Run: headless pygame with SDL's dummy video driver; simulated clock (each Clock.tick advances the game by its frame time, no real sleeping); random seed 0; keys injected as events and as key.get_pressed() state; mouse plan: one left click at the window centre at the start of phase 2, then a move to the lower-right quarter at the start of phase 3.
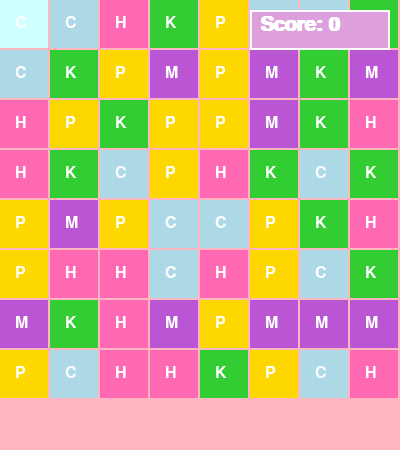
Frame 1 of 4 · flips 1–60 · no input
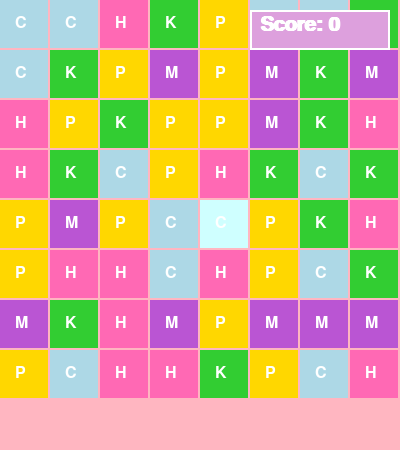
Frame 2 of 4 · flips 61–180 · clicked the window centre · tapped SPACE, RETURN · held RIGHT (→), D
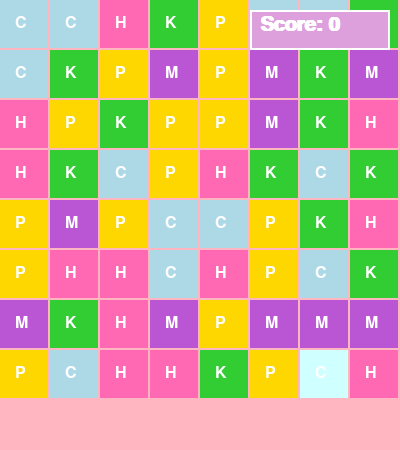
Frame 3 of 4 · flips 181–300 · moved the mouse to the lower-right quarter · held DOWN (↓), S
Frame 4 of 4 · flips 301–420 · held LEFT (←), A, UP (↑), W · screen unchanged from frame 3, image omitted

The pygame program that drew these frames:

import pygame
import random
import time

# Initialize Pygame
pygame.init()

# Screen settings
GRID_SIZE = 8
BLOCK_SIZE = 50
SCREEN_WIDTH = GRID_SIZE * BLOCK_SIZE
SCREEN_HEIGHT = GRID_SIZE * BLOCK_SIZE + 50  # Extra space for score
screen = pygame.display.set_mode((SCREEN_WIDTH, SCREEN_HEIGHT))
pygame.display.set_caption("Sanrio Block Party")

# Colors for Sanrio-themed blocks
COLORS = {
    "Hello Kitty Bow": (255, 105, 180),  # Pink
    "My Melody Flower": (186, 85, 211),  # Purple
    "Keroppi Lily Pad": (50, 205, 50),   # Green
    "Cinnamoroll Cloud": (173, 216, 230),# Light Blue
    "Pompompurin Pudding": (255, 215, 0) # Yellow
}
BLOCK_TYPES = list(COLORS.keys())

# Grid and animation state
grid = [[random.choice(BLOCK_TYPES) for _ in range(GRID_SIZE)] for _ in range(GRID_SIZE)]
animated_blocks = []  # (x, y, target_y, block_type, progress)
CLICK_DURATION = 0.1
click_timer = None
click_pos = None
score = 0  # New score variable

# Fonts
font = pygame.font.SysFont("Arial", 24)
score_font = pygame.font.SysFont("Arial", 30, bold=True)

def adjust_color(color, factor):
    return tuple(min(255, max(0, int(c * factor))) for c in color)

def draw_grid(hover_pos=None, click_pos=None):
    for y in range(GRID_SIZE):
        for x in range(GRID_SIZE):
            if grid[y][x] is None:
                continue
            base_color = COLORS[grid[y][x]]
            color = base_color
            if (x, y) == hover_pos:
                color = adjust_color(base_color, 1.2)
            elif (x, y) == click_pos and click_timer and time.time() < click_timer:
                color = adjust_color(base_color, 0.8)
            pygame.draw.rect(screen, color, (x * BLOCK_SIZE, y * BLOCK_SIZE, BLOCK_SIZE - 2, BLOCK_SIZE - 2))
            text = font.render(grid[y][x][0], True, (255, 255, 255))
            screen.blit(text, (x * BLOCK_SIZE + 15, y * BLOCK_SIZE + 15))

def draw_animated_blocks():
    for x, y, target_y, block_type, progress in animated_blocks:
        color = COLORS[block_type]
        current_y = y + (target_y - y) * progress
        pygame.draw.rect(screen, color, (x * BLOCK_SIZE, current_y * BLOCK_SIZE, BLOCK_SIZE - 2, BLOCK_SIZE - 2))
        text = font.render(block_type[0], True, (255, 255, 255))
        screen.blit(text, (x * BLOCK_SIZE + 15, current_y * BLOCK_SIZE + 15))

def draw_score():
    # Draw a pastel purple score box
    score_box = pygame.Rect(SCREEN_WIDTH - 150, 10, 140, 40)
    pygame.draw.rect(screen, (221, 160, 221), score_box)  # Plum color
    pygame.draw.rect(screen, (255, 255, 255), score_box, 2)  # White border
    
    # Render score text
    score_text = score_font.render(f"Score: {score}", True, (255, 255, 255))
    screen.blit(score_text, (SCREEN_WIDTH - 140, 15))

def find_matches(x, y):
    block_type = grid[y][x]
    matches = [(x, y)]
    for dx in [-1, 1]:
        nx = x + dx
        while 0 <= nx < GRID_SIZE and grid[y][nx] == block_type:
            matches.append((nx, y))
            nx += dx
    for dy in [-1, 1]:
        ny = y + dy
        while 0 <= ny < GRID_SIZE and grid[ny][x] == block_type:
            matches.append((x, ny))
            ny += dy
    return matches if len(matches) >= 3 else []

def animate_matches(matches):
    global animated_blocks, score
    # Add score based on number of blocks cleared
    score += len(matches) * 10  # 10 points per block
    
    # Remove matched blocks and animate falling
    for x, y in matches:
        grid[y][x] = None
    
    for x in range(GRID_SIZE):
        column = [grid[y][x] for y in range(GRID_SIZE)]
        new_column = [b for b in column if b is not None]
        new_blocks = [random.choice(BLOCK_TYPES) for _ in range(GRID_SIZE - len(new_column))]
        full_column = new_blocks + new_column
        
        for y in range(GRID_SIZE):
            grid[y][x] = full_column[y]
        
        for y in range(GRID_SIZE):
            if column[y] is None and full_column[y] is not None:
                start_y = -len(new_blocks) + y - len(new_column)
                animated_blocks.append((x, start_y, y, full_column[y], 0))

def update_animations():
    global animated_blocks
    for i in range(len(animated_blocks)):
        x, y, target_y, block_type, progress = animated_blocks[i]
        progress += 0.05
        if progress >= 1:
            animated_blocks[i] = (x, y, target_y, block_type, 1)
        else:
            animated_blocks[i] = (x, y, target_y, block_type, progress)
    animated_blocks = [ab for ab in animated_blocks if ab[4] < 1]

# Main game loop
running = True
clock = pygame.time.Clock()
while running:
    for event in pygame.event.get():
        if event.type == pygame.QUIT:
            running = False
        elif event.type == pygame.MOUSEBUTTONDOWN:
            mx, my = pygame.mouse.get_pos()
            grid_x, grid_y = mx // BLOCK_SIZE, my // BLOCK_SIZE
            if 0 <= grid_y < GRID_SIZE:  # Ensure click is within grid
                matches = find_matches(grid_x, grid_y)
                if matches:
                    animate_matches(matches)
                    click_pos = (grid_x, grid_y)
                    click_timer = time.time() + CLICK_DURATION

    mx, my = pygame.mouse.get_pos()
    hover_x, hover_y = mx // BLOCK_SIZE, my // BLOCK_SIZE
    hover_pos = (hover_x, hover_y) if (0 <= hover_x < GRID_SIZE and 0 <= hover_y < GRID_SIZE) else None

    update_animations()

    screen.fill((255, 182, 193))  # Pastel pink background
    draw_grid(hover_pos, click_pos)
    draw_animated_blocks()
    draw_score()  # Draw the score
    pygame.display.flip()

    clock.tick(60)

pygame.quit()
